The GitHub repository ammarcho/PANTAS contains a labelled image folder "tomato" with 2 categories: busuk, sehat. Examples follow, each with its label.

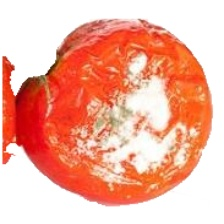
Label: busuk

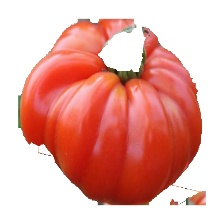
Label: sehat

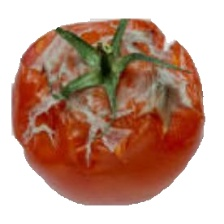
Label: busuk

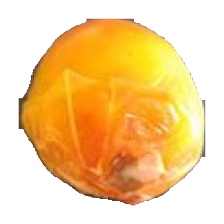
Label: busuk

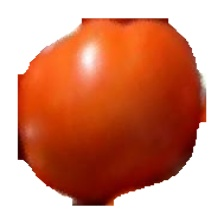
Label: sehat

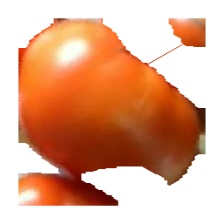
Label: sehat
